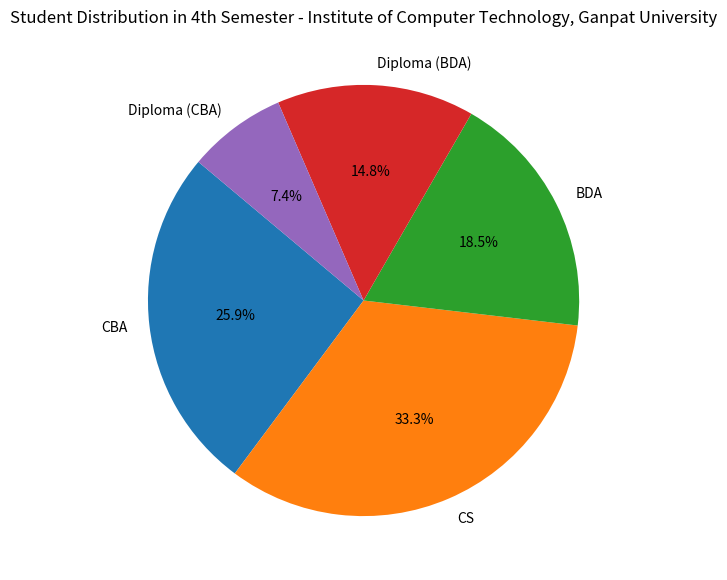

Recreate this plot in Python.
import matplotlib.pyplot as plt


# Data for the student distribution
labels = ['CBA', 'CS', 'BDA', 'Diploma (BDA)', 'Diploma (CBA)']
sizes = [35, 45, 25, 20, 10]


# Plotting the pie chart
plt.figure(figsize=(10, 7))
plt.pie(sizes, labels=labels, autopct='%1.1f%%', startangle=140)


# Adding a title
plt.title('Student Distribution in 4th Semester - Institute of Computer Technology, Ganpat University')


# Display the plot
plt.show()
